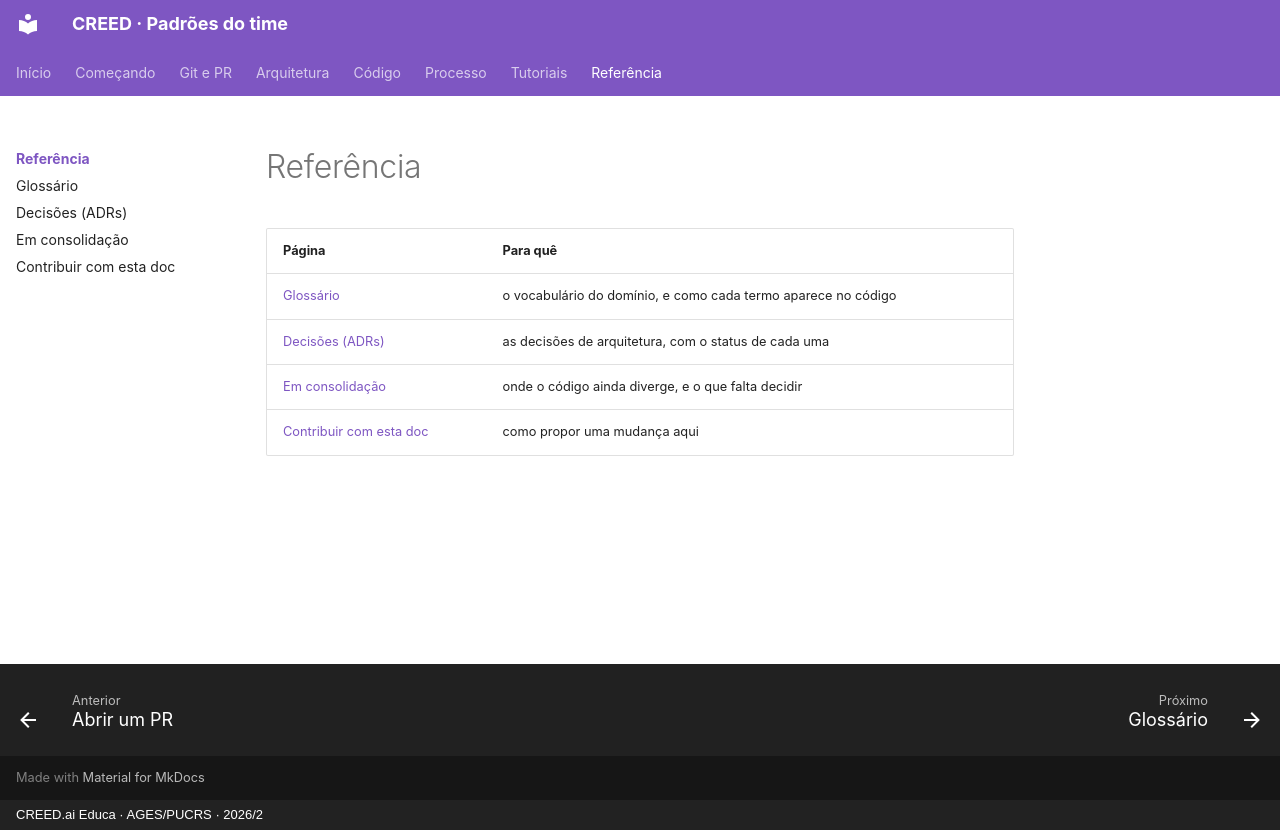

repository: creed-educa-ai/creed-docs · page: referencia/index.html · generator: mkdocs · copyright: CREED.ai Educa · AGES/PUCRS · 2026/2

# Referência

| Página | Para quê |
|---|---|
| [Glossário](glossario.md) | o vocabulário do domínio, e como cada termo aparece no código |
| [Decisões (ADRs)](decisoes.md) | as decisões de arquitetura, com o status de cada uma |
| [Em consolidação](em-consolidacao.md) | onde o código ainda diverge, e o que falta decidir |
| [Contribuir com esta doc](contribuir.md) | como propor uma mudança aqui |
